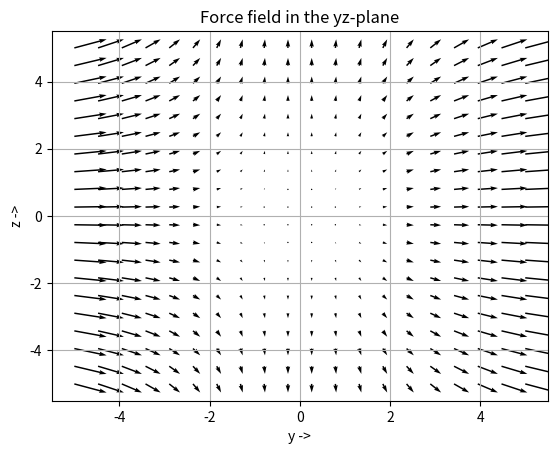

Write the Python code that produced this figure.
import numpy as np
import matplotlib.pyplot as plt

x1,x2 = np.meshgrid(np.linspace(-5,5,20), np.linspace(-5,5,20)) 
values = {
    'alpha': 0,
    'beta': 0.5,
    'gamma': 1
}

# The force is given by -(4alpha x^3, 3 beta y^2, 2 gamma z). Considering alpha = 0, we shall be plotting the force in the yz-plane.

y = 3* values['beta'] * x1**2
z = 2* values['gamma'] * x2

plt.quiver(x1, x2, y,z)
plt.title('Force field in the yz-plane')
plt.xlabel('y ->')
plt.ylabel('z ->')
plt.grid()
plt.show()
